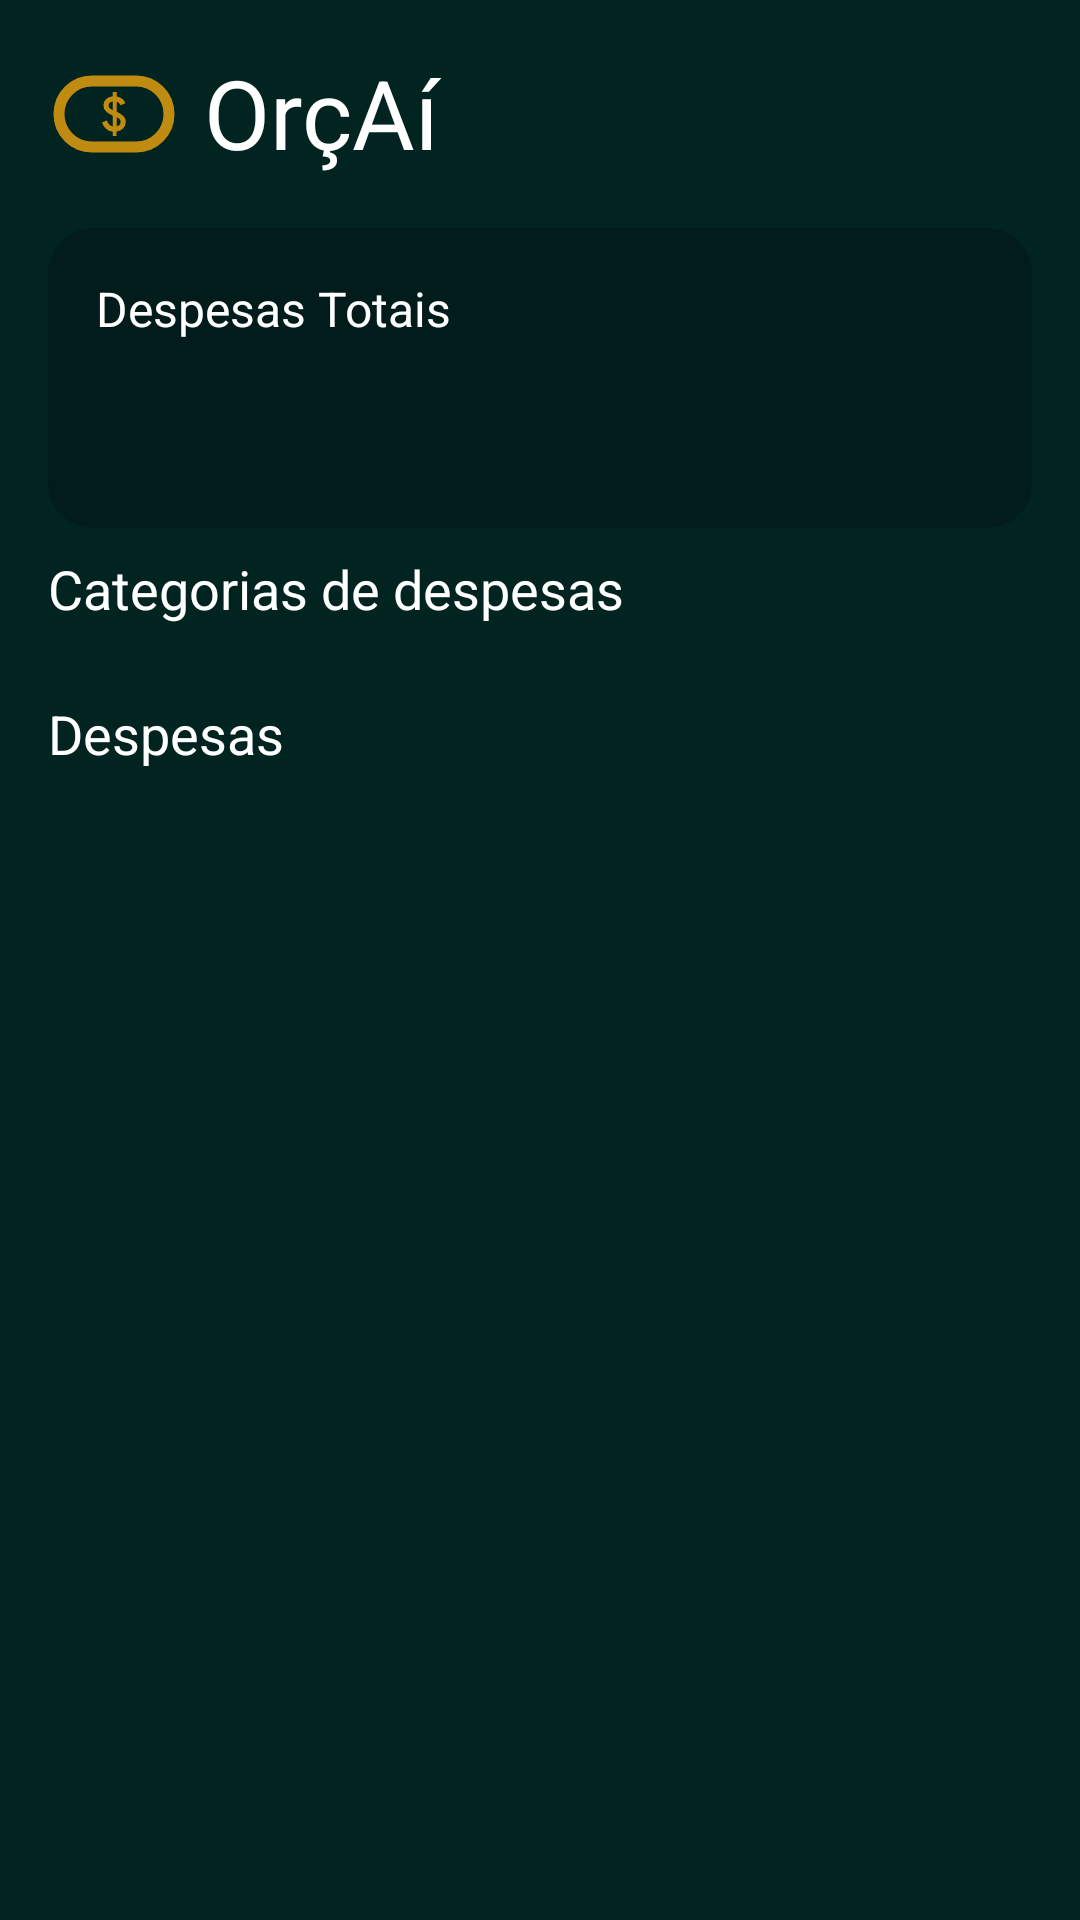

Here is an Android app screen rendered from its layout file. Give the layout XML and the strings, colors and styles it references.
<!-- AndroidManifest.xml: application theme Theme.Orçaí -->
<!-- res/layout/activity_main.xml -->
<?xml version="1.0" encoding="utf-8"?>
<androidx.constraintlayout.widget.ConstraintLayout xmlns:android="http://schemas.android.com/apk/res/android"
    xmlns:app="http://schemas.android.com/apk/res-auto"
    xmlns:tools="http://schemas.android.com/tools"
    android:id="@+id/main"
    android:layout_width="match_parent"
    android:layout_height="match_parent"
    android:background="@color/primary900"
    tools:context=".MainActivity">

    <TextView
        android:id="@+id/tv_title"
        android:layout_width="match_parent"
        android:layout_height="wrap_content"
        android:layout_margin="16dp"
        android:drawableStart="@drawable/ic_logo"
        android:drawablePadding="8dp"
        android:text="OrçAí"
        android:textColor="@color/white"
        android:textSize="32dp"
        app:layout_constraintStart_toStartOf="parent"
        app:layout_constraintTop_toTopOf="parent" />

    <LinearLayout
        android:id="@+id/ll_spent_total"
        android:layout_width="match_parent"
        android:layout_height="100dp"
        android:layout_margin="16dp"
        android:background="@drawable/bg_despesas_total"
        android:orientation="vertical"
        app:layout_constraintTop_toBottomOf="@+id/tv_title"
        tools:layout_editor_absoluteX="16dp">

        <TextView
            android:id="@+id/tv_title_spent_total"
            android:layout_width="wrap_content"
            android:layout_height="wrap_content"
            android:layout_marginStart="16dp"
            android:layout_marginTop="16dp"
            android:text="Despesas Totais"
            android:textColor="@color/white"
            android:textSize="16sp" />

        <TextView
            android:id="@+id/value_spent"
            android:layout_width="wrap_content"
            android:layout_height="wrap_content"
            android:layout_marginStart="16dp"
            android:layout_marginTop="10dp"
            android:textColor="@color/primary400"
            android:textSize="32sp"
            android:textStyle="bold"
            tools:text="R$ 324.41" />
    </LinearLayout>

    <TextView
        android:id="@+id/tv_title_rv_category"
        android:layout_width="wrap_content"
        android:layout_height="wrap_content"
        android:layout_marginTop="8dp"
        android:text="Categorias de despesas"
        android:textColor="@color/white"
        android:textSize="18sp"
        app:layout_constraintStart_toStartOf="@+id/ll_spent_total"
        app:layout_constraintTop_toBottomOf="@+id/ll_spent_total" />

    <androidx.recyclerview.widget.RecyclerView
        android:id="@+id/rv_category"
        android:layout_width="match_parent"
        android:layout_height="wrap_content"
        android:layout_marginStart="16dp"
        android:layout_marginTop="16dp"
        android:paddingStart="8dp"
        android:paddingEnd="8dp"
        android:orientation="horizontal"
        app:layoutManager="androidx.recyclerview.widget.LinearLayoutManager"
        app:layout_constraintStart_toStartOf="@+id/tv_title_rv_category"
        app:layout_constraintTop_toBottomOf="@+id/tv_title_rv_category"
        tools:listitem="@layout/item_category" />

    <TextView
        android:id="@+id/tv_title_rv_spent"
        android:layout_width="wrap_content"
        android:layout_height="wrap_content"
        android:layout_marginTop="8dp"
        android:text="Despesas"
        android:textColor="@color/white"
        android:textSize="18sp"
        app:layout_constraintStart_toStartOf="@+id/tv_title_rv_category"
        app:layout_constraintTop_toBottomOf="@+id/rv_category" />

    <LinearLayout
        android:id="@+id/linearLayout2"
        android:layout_width="match_parent"
        android:layout_height="410dp"
        android:layout_marginStart="16dp"
        android:layout_marginTop="8dp"
        android:layout_marginEnd="16dp"
        android:background="@drawable/background_spent"
        android:orientation="vertical"
        app:layout_constraintStart_toStartOf="@+id/tv_title_rv_spent"
        app:layout_constraintTop_toBottomOf="@+id/tv_title_rv_spent">

        <androidx.recyclerview.widget.RecyclerView
            android:id="@+id/rv_spent"
            android:layout_width="wrap_content"
            android:layout_height="wrap_content"
            android:layout_marginTop="16dp"
            android:background="@color/background"
            android:orientation="vertical"
            app:layoutManager="androidx.recyclerview.widget.LinearLayoutManager"
            app:layout_constraintStart_toStartOf="@+id/rv_category"
            app:layout_constraintTop_toBottomOf="@+id/rv_category"
            tools:listitem="@layout/item_category" />


    </LinearLayout>


    <Button
        android:id="@+id/btnAddSpent"
        android:layout_width="match_parent"
        android:layout_height="wrap_content"
        android:layout_margin="16dp"
        android:backgroundTint="@color/primary400"
        android:padding="12dp"
        android:text="Adicionar despesas"
        android:textSize="18sp"
        app:layout_constraintTop_toBottomOf="@+id/linearLayout2" />

</androidx.constraintlayout.widget.ConstraintLayout>
<!-- res/layout/item_category.xml (included above) -->
<?xml version="1.0" encoding="utf-8"?>
<ImageView xmlns:android="http://schemas.android.com/apk/res/android"
    android:id="@+id/iv_category_icon"
    android:layout_width="48dp"
    android:layout_height="48dp"
    android:background="@drawable/filter_chips_background"
    android:layout_marginEnd="8dp"
    android:scaleType="centerInside"
    android:src="@drawable/ic_add"
    android:clickable="true"
    android:focusable="true"/>
<!-- resources referenced by this layout -->
<resources>
  <color name="background">#011c1a</color>
  <color name="primary400">#BF8B11</color>
  <color name="primary900">#022421</color>
  <color name="white">#FFFFFFFF</color>
  <!-- drawable bg_despesas_total (drawable) -->
  <?xml version="1.0" encoding="utf-8"?>
  <shape xmlns:android="http://schemas.android.com/apk/res/android">
      <solid
          android:color="@color/background"
          />
      <corners
          android:radius="15dp"/>
  </shape>
  <!-- drawable filter_chips_background (drawable) -->
  <?xml version="1.0" encoding="utf-8"?>
  <selector xmlns:android="http://schemas.android.com/apk/res/android">
      
      <item android:state_selected="true">
          <shape android:shape="rectangle">
              <solid android:color="@color/primary400" />
              <corners android:radius="10dp" />
          </shape>
          <color android:color="@color/background" />
      </item>
  
      
      <item android:state_selected="false">
          <shape android:shape="rectangle">
              <solid android:color="@color/background"/>
              <corners android:radius="10dp"/>
          </shape>
          <color android:color="@color/white"/>
      </item>
  
  </selector>
  <!-- drawable ic_add (drawable) -->
  <vector xmlns:android="http://schemas.android.com/apk/res/android"
      android:width="24dp"
      android:height="24dp"
      android:viewportWidth="960"
      android:viewportHeight="960">
    <path
        android:pathData="M440,520L200,520v-80h240v-240h80v240h240v80L520,520v240h-80v-240Z"
        android:fillColor="#ffff"/>
  </vector>
  <!-- drawable ic_logo (drawable) -->
  <vector xmlns:android="http://schemas.android.com/apk/res/android"
      android:width="44dp"
      android:height="44dp"
      android:viewportWidth="960"
      android:viewportHeight="960">
    <path
        android:pathData="M470,640h29v-32q28,-4 47.5,-23t19.5,-49q0,-26 -20,-43.5T500,464v-74q10,3 16.5,10t9.5,17l36,-15q-7,-21 -24,-33.5T500,352v-32h-30v31q-28,3 -47.5,20.5T403,418q0,27 20.5,45t46.5,29v79q-16,-5 -27,-17t-15,-28l-35,15q8,28 28,46t49,22v31ZM500,570v-66q11,5 19.5,12t8.5,21q0,16 -8,22.5T500,570ZM470,451q-11,-5 -20,-12t-9,-21q0,-14 9,-20.5t20,-8.5v62ZM320,760q-117,0 -198.5,-81.5T40,480q0,-117 81.5,-198.5T320,200h320q117,0 198.5,81.5T920,480q0,117 -81.5,198.5T640,760L320,760ZM320,680h320q83,0 141.5,-58.5T840,480q0,-83 -58.5,-141.5T640,280L320,280q-83,0 -141.5,58.5T120,480q0,83 58.5,141.5T320,680ZM480,480Z"
        android:fillColor="@color/primary400"/>
  </vector>
  <style name="Theme.Orçaí" parent="Base.Theme.Orçaí" />
  <style name="Base.Theme.Orçaí" parent="Theme.Material3.DayNight.NoActionBar">
          
          
      </style>
</resources>
